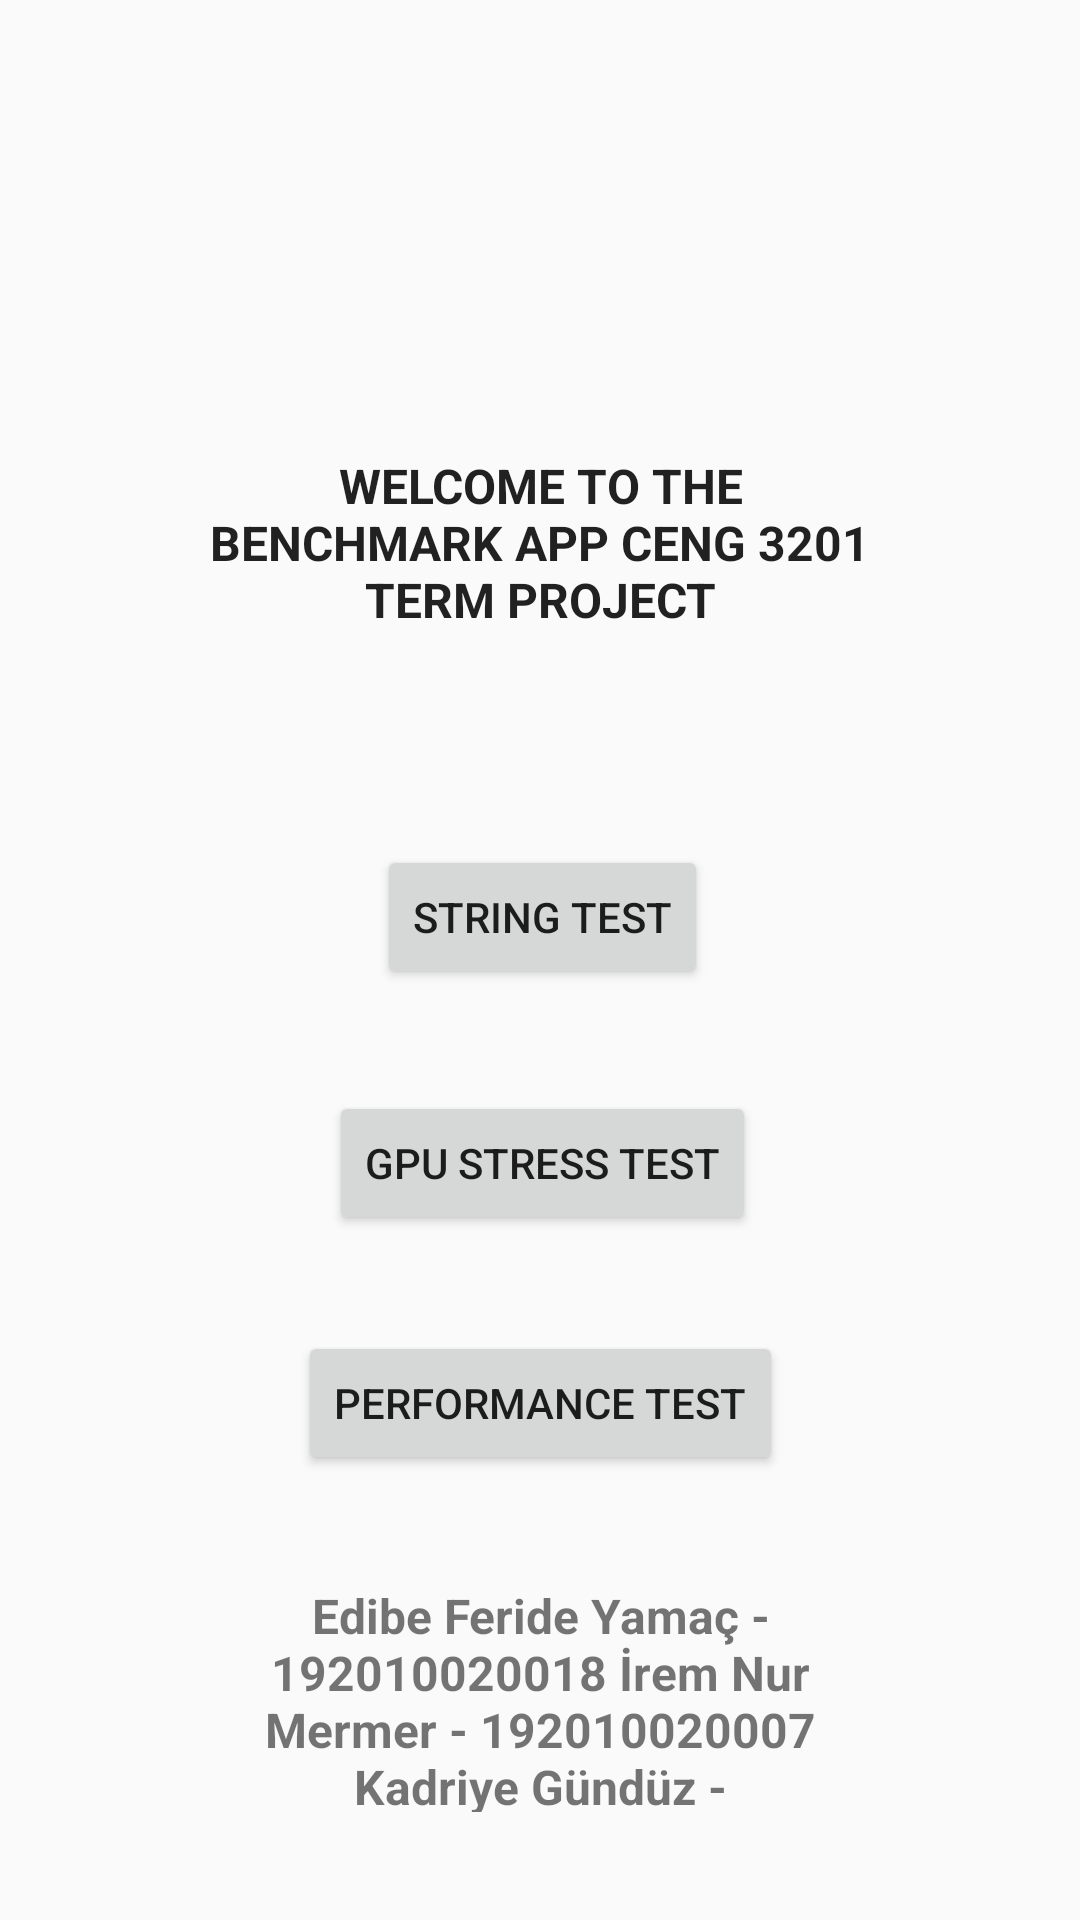

Layout XML and referenced resources for this Android screen:
<!-- AndroidManifest.xml: application theme Theme.BenchmarkProject -->
<!-- res/layout/activity_main.xml -->
<?xml version="1.0" encoding="utf-8"?>
<android.support.constraint.ConstraintLayout xmlns:android="http://schemas.android.com/apk/res/android"
    xmlns:app="http://schemas.android.com/apk/res-auto"
    xmlns:tools="http://schemas.android.com/tools"
    android:layout_width="match_parent"
    android:layout_height="match_parent"
    tools:context=".MainActivity">

    <TextView
        android:id="@+id/welcomeText"
        android:layout_width="0dp"
        android:layout_height="0dp"
        android:layout_marginStart="62dp"
        android:layout_marginTop="151dp"
        android:layout_marginEnd="62dp"
        android:layout_marginBottom="54dp"
        android:text="WELCOME TO THE BENCHMARK APP CENG 3201 TERM PROJECT"
        android:textAlignment="center"
        android:textAppearance="@style/TextAppearance.AppCompat.Body1"
        android:textSize="16sp"
        android:textStyle="bold"
        app:layout_constraintBottom_toTopOf="@+id/stringBtn"
        app:layout_constraintEnd_toEndOf="parent"
        app:layout_constraintStart_toStartOf="parent"
        app:layout_constraintTop_toTopOf="parent" />

    <Button
        android:id="@+id/stringBtn"
        android:layout_width="wrap_content"
        android:layout_height="wrap_content"
        android:layout_marginStart="16dp"
        android:layout_marginBottom="34dp"
        android:text="STRING TEST"
        app:layout_constraintBottom_toTopOf="@+id/gpuBtn"
        app:layout_constraintStart_toStartOf="@+id/gpuBtn"
        app:layout_constraintTop_toBottomOf="@+id/welcomeText" />

    <Button
        android:id="@+id/cpuBtn"
        android:layout_width="wrap_content"
        android:layout_height="wrap_content"
        android:layout_marginBottom="36dp"
        android:text="Performance Test"
        app:layout_constraintBottom_toTopOf="@+id/creatorText"
        app:layout_constraintEnd_toEndOf="parent"
        app:layout_constraintStart_toStartOf="parent"
        app:layout_constraintTop_toBottomOf="@+id/gpuBtn" />

    <Button
        android:id="@+id/gpuBtn"
        android:layout_width="wrap_content"
        android:layout_height="wrap_content"
        android:layout_marginEnd="9dp"
        android:layout_marginBottom="32dp"
        android:text="GPU Stress Test"
        app:layout_constraintBottom_toTopOf="@+id/cpuBtn"
        app:layout_constraintEnd_toEndOf="@+id/cpuBtn"
        app:layout_constraintTop_toBottomOf="@+id/stringBtn" />

    <TextView
        android:id="@+id/creatorText"
        android:layout_width="0dp"
        android:layout_height="0dp"
        android:layout_marginStart="72dp"
        android:layout_marginEnd="72dp"
        android:layout_marginBottom="36dp"
        android:text="Edibe Feride Yamaç - 192010020018 İrem Nur Mermer - 192010020007 Kadriye Gündüz - 192010020025"
        android:textAlignment="center"
        android:textSize="16sp"
        android:textStyle="bold"
        app:layout_constraintBottom_toBottomOf="parent"
        app:layout_constraintEnd_toEndOf="parent"
        app:layout_constraintStart_toStartOf="parent"
        app:layout_constraintTop_toBottomOf="@+id/cpuBtn" />

</android.support.constraint.ConstraintLayout>
<!-- resources referenced by this layout -->
<resources>
  <style name="Theme.BenchmarkProject" parent="Theme.AppCompat.Light.DarkActionBar">
          
          <item name="colorPrimary">@color/purple_500</item>
          <item name="colorPrimaryDark">@color/purple_700</item>
          <item name="colorAccent">@color/teal_200</item>
          
      </style>
  <!-- not gathered from this repository: default colours our renderer supplied (Android Studio template values) -->
  <color name="purple_500">#FF6200EE</color>
  <color name="purple_700">#FF3700B3</color>
  <color name="teal_200">#FF03DAC5</color>
</resources>
